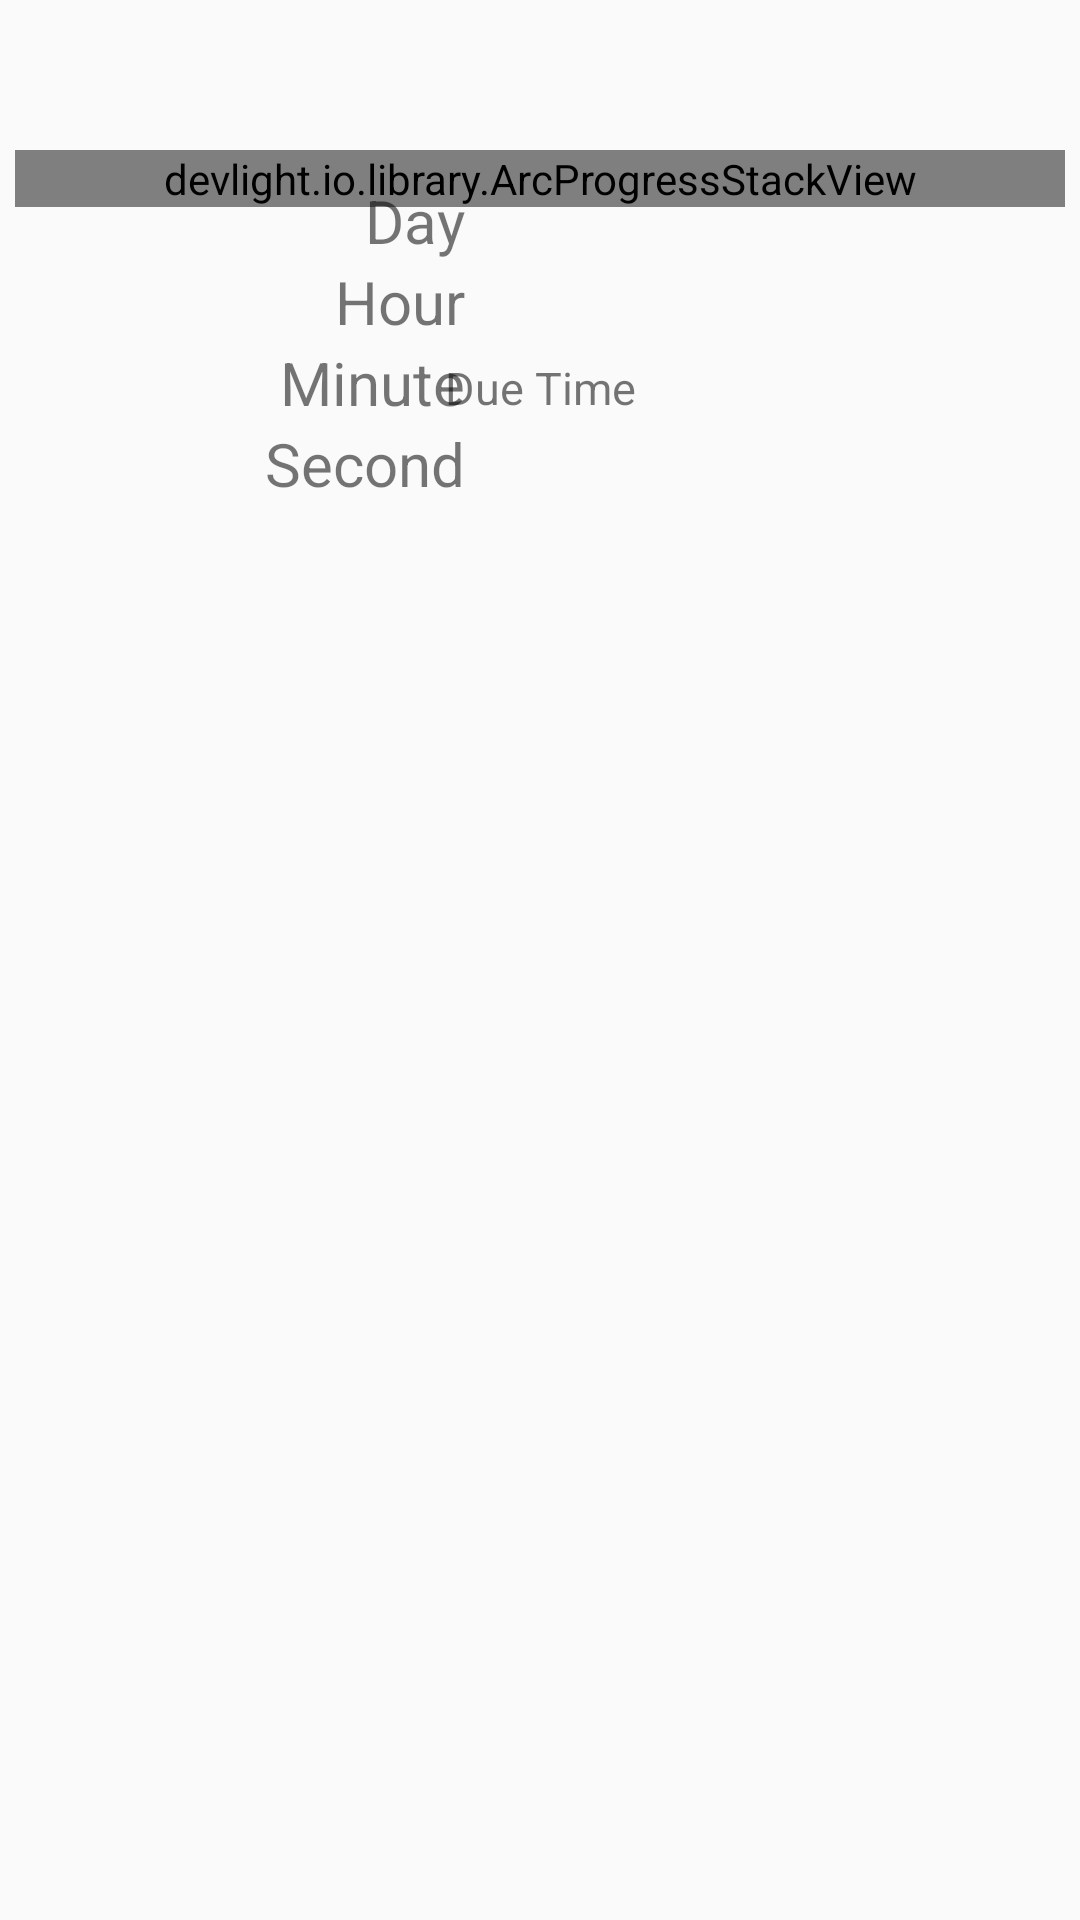

Reconstruct the res/layout file that produces this screen, plus the resources it refers to.
<!-- AndroidManifest.xml: application theme AppTheme -->
<!-- res/layout/activity_details.xml -->
<?xml version="1.0" encoding="utf-8"?>
<androidx.constraintlayout.widget.ConstraintLayout xmlns:android="http://schemas.android.com/apk/res/android"
    xmlns:app="http://schemas.android.com/apk/res-auto"
    xmlns:tools="http://schemas.android.com/tools"
    android:layout_width="match_parent"
    android:layout_height="match_parent"
    tools:context=".DetailsActivity"
    >

    <devlight.io.library.ArcProgressStackView
        android:id="@+id/apsv"
        android:layout_width="350dp"
        android:layout_height="wrap_content"
        android:layout_marginTop="50dp"
        app:apsv_animated="true"
        app:apsv_animation_duration="900"
        app:apsv_dragged="false"
        app:apsv_draw_width="75%"
        app:apsv_indicator_orientation="vertical"
        app:apsv_interpolator="@android:anim/linear_interpolator"
        app:apsv_leveled="true"
        app:apsv_model_bg_enabled="true"
        app:apsv_model_offset="5dp"
        app:apsv_preview_bg="#ccc"
        app:apsv_preview_colors="@array/default_preview"
        app:apsv_rounded="true"
        app:apsv_shadow_angle="90"
        app:apsv_shadow_color="#000"
        app:apsv_shadow_distance="5dp"
        app:apsv_shadow_radius="5dp"
        app:apsv_shadowed="true"
        app:apsv_start_angle="270"
        app:apsv_sweep_angle="270"
        app:apsv_text_color="#fff"
        app:apsv_typeface="fonts/agency.ttf"
        app:layout_constraintEnd_toEndOf="parent"
        app:layout_constraintStart_toStartOf="parent"
        app:layout_constraintTop_toTopOf="parent" />

    <LinearLayout
        android:layout_width="wrap_content"
        android:layout_height="wrap_content"
        app:layout_constraintEnd_toEndOf="@+id/midGuideLine"
        app:layout_constraintTop_toTopOf="@+id/apsv"
        android:orientation="vertical"
        android:layout_marginRight="25dp"
        android:layout_marginTop="10dp"
        android:gravity="end"
        >

        <TextView
        android:id="@+id/daysText"
        android:layout_width="wrap_content"
        android:layout_height="wrap_content"
        android:text="Day"
        android:textSize="20dp"
        app:layout_constraintEnd_toEndOf="@+id/midGuideLine"
        app:layout_constraintTop_toTopOf="@+id/apsv" />

        <TextView
            android:id="@+id/hoursText"
            android:layout_width="wrap_content"
            android:layout_height="wrap_content"
            android:text="Hour"
            android:textSize="20dp"
            app:layout_constraintEnd_toEndOf="@+id/midGuideLine"
            app:layout_constraintTop_toBottomOf="@+id/daysText" />

        <TextView
            android:id="@+id/minutesText"
            android:layout_width="wrap_content"
            android:layout_height="wrap_content"
            android:text="Minute"
            android:textSize="20dp"
            app:layout_constraintEnd_toEndOf="@+id/midGuideLine"
            app:layout_constraintTop_toBottomOf="@+id/hoursText" />

        <TextView
            android:id="@+id/secondsText"
            android:layout_width="wrap_content"
            android:layout_height="wrap_content"
            android:text="Second"
            android:textSize="20dp"
            app:layout_constraintEnd_toEndOf="@+id/midGuideLine"
            app:layout_constraintTop_toBottomOf="@+id/minutesText" /></LinearLayout>



    <androidx.constraintlayout.widget.Guideline
        android:id="@+id/midGuideLine"
        android:layout_width="wrap_content"
        android:layout_height="wrap_content"
        android:orientation="vertical"
        app:layout_constraintGuide_percent="0.5" />


    <TextView
        android:id="@+id/dueDateTextView"
        android:layout_width="wrap_content"
        android:layout_height="wrap_content"
        app:layout_constraintStart_toStartOf="parent"
        app:layout_constraintEnd_toEndOf="parent"
        app:layout_constraintTop_toBottomOf="@id/apsv"
        android:layout_marginTop="50dp"
        android:text="Due Time"
        android:textSize="15dp"
        />

    
</androidx.constraintlayout.widget.ConstraintLayout>
<!-- resources referenced by this layout -->
<resources>
  <style name="AppTheme" parent="Theme.AppCompat.Light.NoActionBar">
          
          <item name="colorPrimary">@color/colorPrimary</item>
          <item name="colorPrimaryDark">@color/colorPrimaryDark</item>
          <item name="colorAccent">@color/colorAccent</item>
      </style>
  <color name="colorPrimary">#008577</color>
  <color name="colorPrimaryDark">#00574B</color>
  <color name="colorAccent">#D81B60</color>
</resources>
